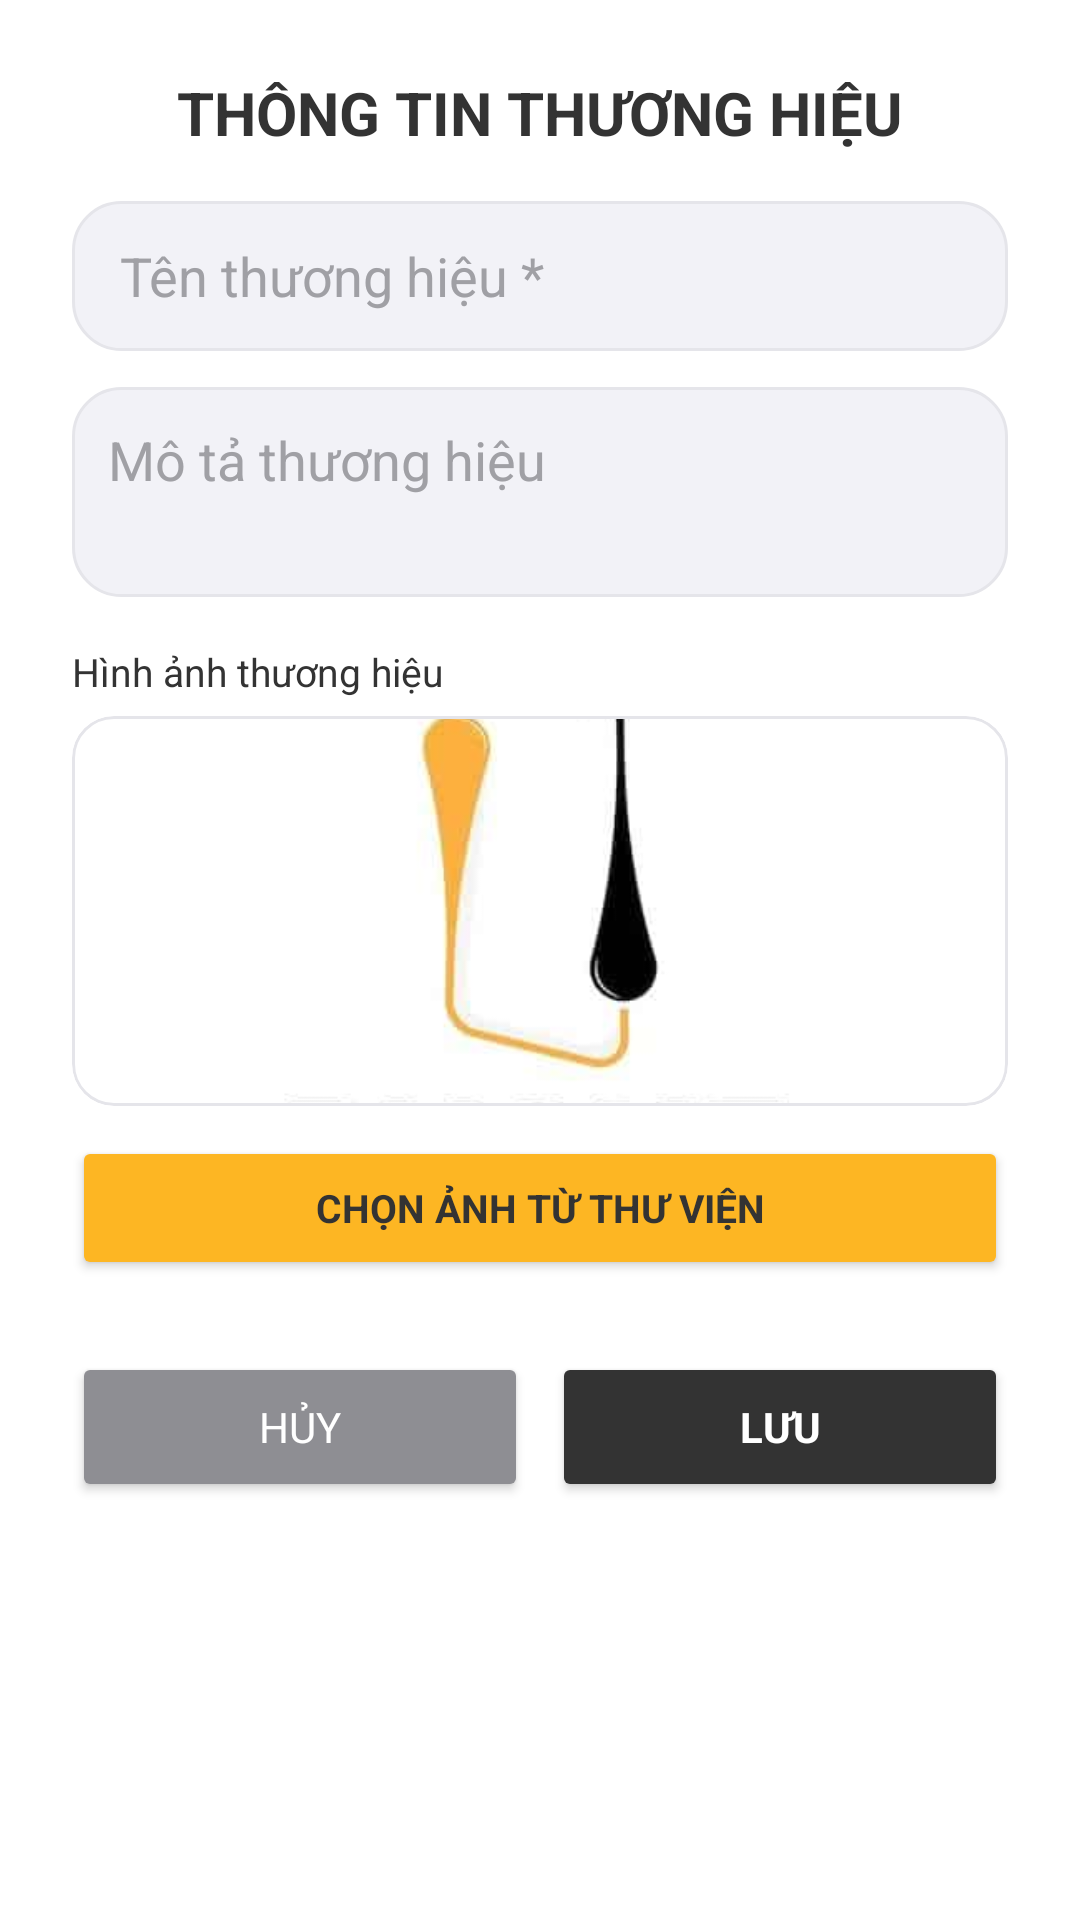

Write the Android layout XML for this screen, with the resource values it uses.
<!-- AndroidManifest.xml: application theme Theme.MobileDeviceStoreTDMU -->
<!-- res/layout/dialog_quan_ly_thuong_hieu.xml -->
<?xml version="1.0" encoding="utf-8"?>
<ScrollView xmlns:android="http://schemas.android.com/apk/res/android"
    xmlns:app="http://schemas.android.com/apk/res-auto"
    android:layout_width="match_parent"
    android:layout_height="wrap_content"
    android:background="@color/bg_white">

    <LinearLayout
        android:layout_width="match_parent"
        android:layout_height="wrap_content"
        android:orientation="vertical"
        android:padding="24dp">

        <TextView
            android:id="@+id/tvTieuDeDialogTH"
            android:layout_width="match_parent"
            android:layout_height="wrap_content"
            android:text="THÔNG TIN THƯƠNG HIỆU"
            android:textSize="20sp"
            android:textStyle="bold"
            android:textColor="@color/text_primary"
            android:gravity="center"
            android:layout_marginBottom="16dp" />

        <EditText
            android:id="@+id/edtTenTHDialog"
            android:layout_width="match_parent"
            android:layout_height="50dp"
            android:hint="Tên thương hiệu *"
            android:textColorHint="@color/text_hint"
            android:textColor="@color/text_primary"
            android:inputType="textPersonName"
            android:background="@drawable/bg_edittext_modern"
            android:paddingHorizontal="16dp"
            android:layout_marginBottom="12dp" />

        <EditText
            android:id="@+id/edtMoTaTHDialog"
            android:layout_width="match_parent"
            android:layout_height="70dp"
            android:hint="Mô tả thương hiệu"
            android:textColorHint="@color/text_hint"
            android:textColor="@color/text_primary"
            android:inputType="textMultiLine"
            android:gravity="top"
            android:padding="12dp"
            android:background="@drawable/bg_edittext_modern"
            android:layout_marginBottom="16dp" />

        <TextView
            android:layout_width="match_parent"
            android:layout_height="wrap_content"
            android:text="Hình ảnh thương hiệu"
            android:textColor="@color/text_primary"
            android:textSize="13sp"
            android:layout_marginBottom="6dp" />

        
        <com.google.android.material.card.MaterialCardView
            android:layout_width="match_parent"
            android:layout_height="130dp"
            android:layout_marginBottom="10dp"
            app:cardCornerRadius="14dp"
            app:cardElevation="0dp"
            app:strokeWidth="1dp"
            app:strokeColor="@color/stroke_light">

            <ImageView
                android:id="@+id/imgPreviewDialogTH"
                android:layout_width="match_parent"
                android:layout_height="match_parent"
                android:scaleType="centerCrop"
                android:src="@drawable/logo"
                android:contentDescription="Xem trước ảnh thương hiệu" />

        </com.google.android.material.card.MaterialCardView>

        <Button
            android:id="@+id/btnChonAnhDialogTH"
            android:layout_width="match_parent"
            android:layout_height="48dp"
            android:text="CHỌN ẢNH TỪ THƯ VIỆN"
            android:textColor="@color/text_primary"
            android:backgroundTint="@color/primary_yellow"
            android:textStyle="bold"
            android:textSize="13sp"
            android:layout_marginBottom="24dp" />

        <LinearLayout
            android:layout_width="match_parent"
            android:layout_height="wrap_content"
            android:orientation="horizontal">

            <Button
                android:id="@+id/btnHuyDialogTH"
                android:layout_width="0dp"
                android:layout_height="50dp"
                android:layout_weight="1"
                android:text="HỦY"
                android:backgroundTint="@color/text_secondary"
                android:textColor="@color/bg_white"
                android:layout_marginEnd="8dp" />

            <Button
                android:id="@+id/btnLuuDialogTH"
                android:layout_width="0dp"
                android:layout_height="50dp"
                android:layout_weight="1"
                android:text="LƯU"
                android:backgroundTint="@color/primary_black"
                android:textColor="@color/bg_white"
                android:textStyle="bold" />

        </LinearLayout>

    </LinearLayout>

</ScrollView>
<!-- resources referenced by this layout -->
<resources>
  <color name="bg_white">#FFFFFF</color>
  <color name="primary_black">#333333</color>
  <color name="primary_yellow">#FDB623</color>
  <color name="stroke_light">#E5E5EA</color>
  <color name="text_hint">#A0A0A5</color>
  <color name="text_primary">#333333</color>
  <color name="text_secondary">#8E8E93</color>
  <!-- drawable bg_edittext_modern (drawable) -->
  <?xml version="1.0" encoding="utf-8"?>
  <shape xmlns:android="http://schemas.android.com/apk/res/android"
      android:shape="rectangle">
      <solid android:color="@color/input_bg" />
      <corners android:radius="16dp" />
      <stroke android:width="1dp" android:color="@color/stroke_light" />
  </shape>
  <!-- drawable logo: jpg bitmap (drawable, 5396 bytes) -->
  <style name="Theme.MobileDeviceStoreTDMU" parent="Base.Theme.MobileDeviceStoreTDMU" />
  <color name="input_bg">#F2F2F7</color>
  <style name="Base.Theme.MobileDeviceStoreTDMU" parent="Theme.Material3.Light.NoActionBar">
          
          <item name="android:statusBarColor">@color/primary_yellow</item>
          <item name="android:windowLightStatusBar">true</item>
  
          <item name="android:navigationBarColor">@color/primary_yellow</item>
          <item name="android:windowLightNavigationBar" tools:targetApi="O_MR1">true</item>
          <item name="fontFamily">@font/nunito</item>
      </style>
</resources>
